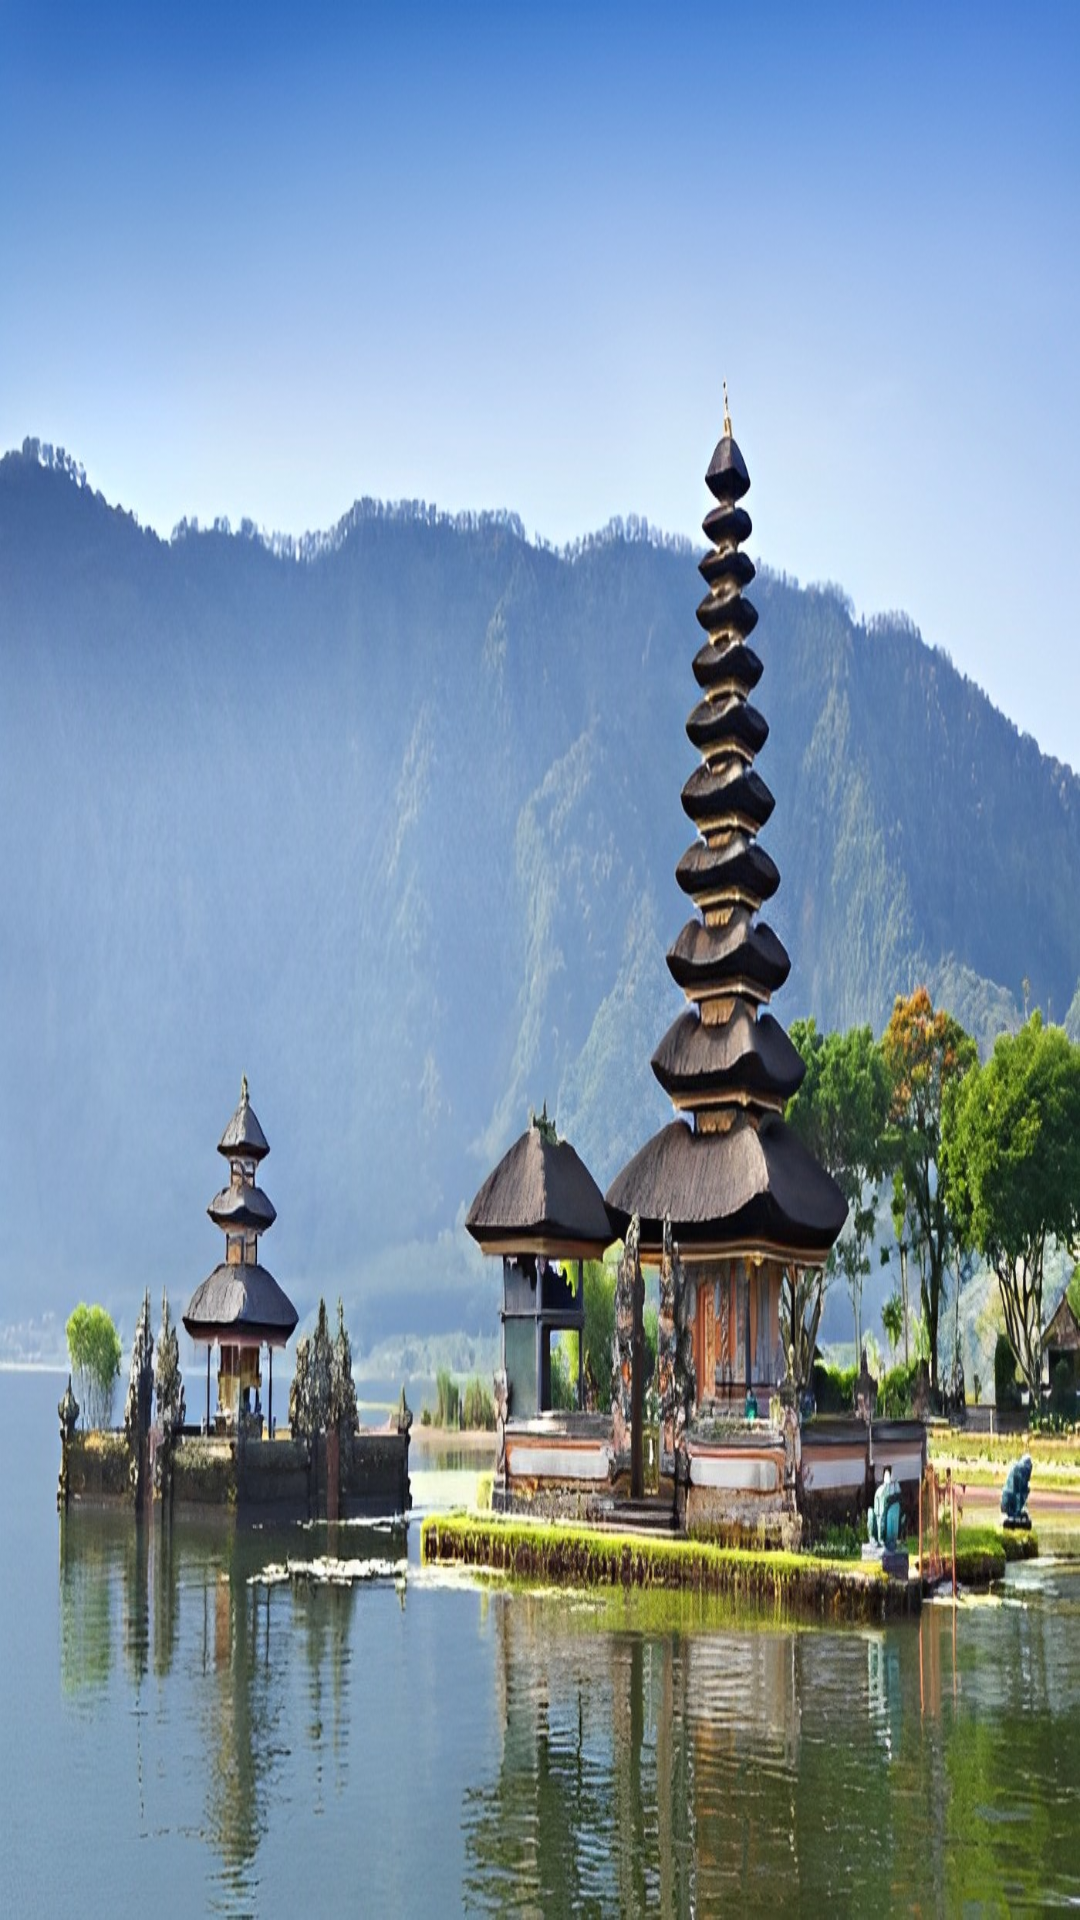

Produce the Android XML layout that renders to this screen, including the resource entries it uses.
<!-- AndroidManifest.xml: application theme Theme.Example.LeanbackLauncher -->
<!-- res/layout/activity_splash_screen.xml -->
<?xml version="1.0" encoding="utf-8"?>
<RelativeLayout xmlns:android="http://schemas.android.com/apk/res/android"
    xmlns:app="http://schemas.android.com/apk/res-auto"
    xmlns:tools="http://schemas.android.com/tools"
    android:layout_width="match_parent"
    android:layout_height="match_parent"
    android:background="@color/card_primary_text"
    tools:context=".app.Splash_Screen">

    <ImageView
        android:layout_width="400dp"
        android:layout_height="600dp"
        android:src="@drawable/wonderful"
        android:padding= "30dp"
        android:layout_centerInParent="true"
        tools:deviceIds="tv"
        tools:ignore="MergeRootFrame"/>

</RelativeLayout>
<!-- resources referenced by this layout -->
<resources>
  <style name="Theme.Example.LeanbackLauncher" parent="Theme.Example.Leanback">
          <item name="android:windowBackground">@drawable/ubud4</item>
          <item name="browseRowsMarginTop">275dp</item>
      </style>
  <style name="Theme.Example.Leanback" parent="Theme.Leanback">
          <item name="android:colorPrimary">#00A2B8</item>
          <item name="android:colorAccent">@color/accent</item>
          <item name="preferenceTheme">@style/PreferenceThemeOverlay.v14</item>
      </style>
  <!-- drawable ubud4: jpg bitmap (drawable-xhdpi, 297104 bytes) -->
</resources>
